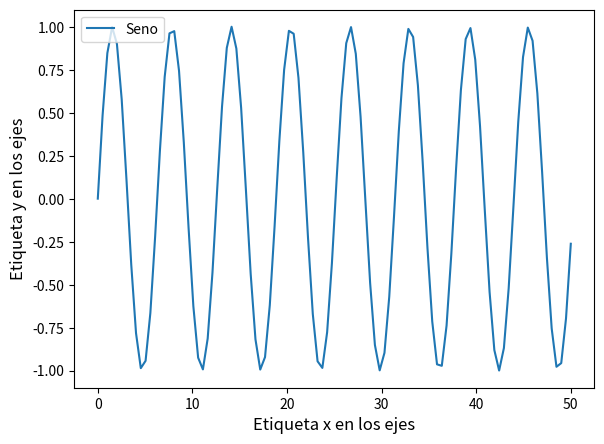

This chart was generated by the following Python code:
import matplotlib.pyplot as plt
import numpy as np
x = np.linspace(0, 50, 100)
y1 = np.sin(x)
y2 = np.cos(x)
fig, ax = plt.subplots()
ax.plot(x, y1, label='Seno')
ax.set_xlabel('Etiqueta x en los ejes', fontsize=12)
ax.set_ylabel('Etiqueta y en los ejes', fontsize=12)
ax.legend()
fig.tight_layout(pad=2.0)

# Mostrar el gráfico
plt.show()
